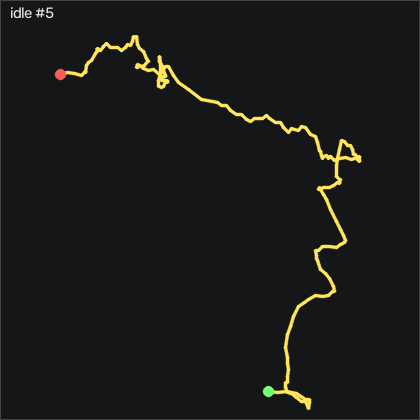

Values plotted in this chart, from the file beside it:
t_s, ax, ay, az, gx, gy, gz, seq
0.00000, -0.889, -0.222, 0.317, 0.7568, 0.1096, -0.3579, 49061
0.01000, -0.875, -0.224, 0.311, 0.7878, -0.1344, 0.09915, 49062
0.02000, -0.877, -0.218, 0.308, 0.7878, 0.2006, 0.06915, 49063
0.03000, -0.89, -0.212, 0.312, 0.7268, 0.4756, -0.3579, 49064
0.04000, -0.879, -0.215, 0.301, 0.3308, 0.01856, -0.1139, 49065
0.05000, -0.883, -0.221, 0.302, 0.05584, 0.2316, -0.1449, 49066
0.06000, -0.899, -0.22, 0.315, -0.06616, 0.4756, -0.3579, 49067
0.07000, -0.883, -0.217, 0.312, -0.1572, -0.2254, 0.1601, 49068
0.08100, -0.873, -0.219, 0.306, -0.1572, -0.3174, 0.03815, 49069
0.09000, -0.888, -0.22, 0.309, -0.3102, 0.07956, -0.7539, 49070
0.1, -0.881, -0.222, 0.314, -0.4622, -0.3784, -0.6018, 49071
0.11, -0.878, -0.226, 0.313, -0.3712, -0.3474, -0.2668, 49072
0.121, -0.891, -0.222, 0.31, -0.2792, -0.04244, -0.5718, 49073
0.13, -0.879, -0.226, 0.311, -0.2182, -0.4694, -0.2969, 49074
0.14, -0.876, -0.228, 0.302, 0.02584, -0.4394, -0.1449, 49075
0.15, -0.892, -0.222, 0.309, 0.1168, -0.01244, -0.3888, 49076
0.16, -0.883, -0.219, 0.309, 0.05584, -0.4394, -0.05285, 49077
0.17, -0.883, -0.219, 0.306, 0.02584, -0.6224, 0.00815, 49078
0.18, -0.893, -0.224, 0.31, -0.03516, -0.5004, -0.4189, 49079
0.19, -0.893, -0.224, 0.31, -0.03516, -0.5004, -0.4189, 49080
0.2, -0.889, -0.224, 0.308, -0.1272, -0.7744, -0.3278, 49081
0.211, -0.879, -0.227, 0.31, 0.08684, -1.049, -0.08385, 49082
0.22, -0.888, -0.226, 0.31, 0.2998, -0.6834, -0.2668, 49083
0.23, -0.879, -0.224, 0.311, 0.2998, -0.8664, 0.03815, 49084
0.24, -0.872, -0.226, 0.308, 0.4218, -0.8054, 0.3741, 49085
0.251, -0.883, -0.226, 0.311, 0.4218, -0.3174, 0.1301, 49086
0.26, -0.882, -0.225, 0.313, 0.3918, -0.2564, 0.3131, 49087
0.27, -0.876, -0.226, 0.307, 0.5438, -0.3174, 0.5572, 49088
0.28, -0.888, -0.218, 0.313, 0.5748, 0.04856, 0.2521, 49089
0.29, -0.885, -0.215, 0.313, 0.4828, -0.07344, 0.3131, 49090
0.3, -0.878, -0.217, 0.315, 0.3308, -0.3174, 0.3741, 49091
0.31, -0.888, -0.216, 0.31, 0.2088, -0.04244, -0.05285, 49092
0.32, -0.886, -0.215, 0.313, -0.1272, -0.3784, -0.1449, 49093
0.33, -0.873, -0.221, 0.309, -0.2792, -0.6524, -0.2059, 49094
0.34, -0.885, -0.221, 0.313, -0.3712, -0.4084, -0.6018, 49095
0.35, -0.886, -0.226, 0.312, -0.3712, -0.3784, -0.6629, 49096
0.36, -0.872, -0.225, 0.308, -0.2492, -0.6834, -0.3278, 49097
0.37, -0.883, -0.223, 0.314, -0.06616, -0.1954, -0.5109, 49098
0.381, -0.885, -0.226, 0.311, -0.06616, -0.2254, -0.6018, 49099
0.39, -0.875, -0.227, 0.306, -0.03516, -0.4694, -0.08385, 49100
0.4, -0.884, -0.228, 0.31, 0.05584, 0.01856, 0.00815, 49101
0.41, -0.889, -0.226, 0.316, 0.1478, 0.01856, 0.1601, 49102
0.421, -0.876, -0.227, 0.313, 0.3608, -0.3174, 0.5572, 49103
0.43, -0.879, -0.221, 0.309, 0.5748, -0.01244, 0.3432, 49104
0.44, -0.89, -0.217, 0.314, 0.5748, 0.07956, 0.1301, 49105
0.45, -0.88, -0.219, 0.307, 0.3918, -0.2864, 0.2212, 49106
0.46, -0.883, -0.219, 0.312, 0.2998, -0.1644, 0.03815, 49107
0.47, -0.891, -0.217, 0.315, 0.08684, -0.1034, -0.1749, 49108
0.48, -0.884, -0.216, 0.31, -0.1272, -0.4084, 0.09915, 49109
0.49, -0.882, -0.219, 0.315, -0.2492, -0.5614, -0.1139, 49110
0.5, -0.888, -0.221, 0.315, -0.3712, -0.6524, -0.3278, 49111
0.51, -0.877, -0.22, 0.313, -0.4932, -1.018, -0.1139, 49112
0.52, -0.873, -0.224, 0.314, -0.3102, -0.7744, -0.2969, 49113
0.53, -0.88, -0.222, 0.316, -0.2792, -0.4694, -0.5718, 49114
0.54, -0.878, -0.223, 0.312, -0.2182, -0.3474, -0.3579, 49115
0.551, -0.878, -0.226, 0.313, -0.1272, -0.1644, -0.2359, 49116
0.56, -0.889, -0.227, 0.322, -0.03516, 0.1706, -0.3579, 49117
0.57, -0.885, -0.228, 0.314, 0.08684, -0.04244, 0.00815, 49118
0.58, -0.876, -0.227, 0.314, 0.2998, -0.1644, 0.2822, 49119
0.591, -0.884, -0.219, 0.313, 0.4528, 0.01856, 0.1601, 49120
... 141 more rows
